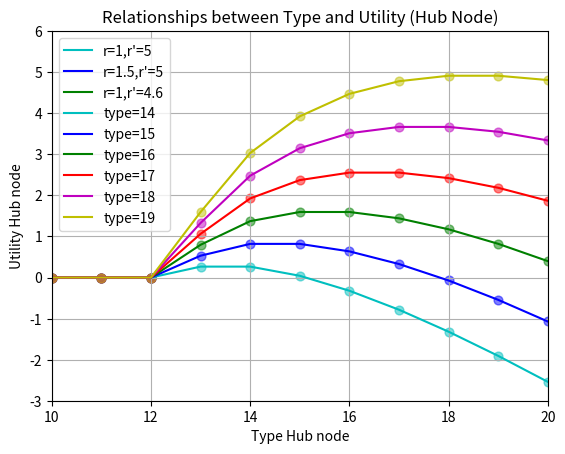

The script that saved this image:
from scipy import optimize
# linspace의 데이터 추출 시각화
import matplotlib.pyplot as plt
import math
import numpy as np

def border() :
    print()
    print("=================================================")
    print()

def sigma(K, N, value):
    return sum(value[n] for n in range(K, N))

def positive_number(x) :
    return x if x > 0 else None

def incentive_X_delay_graph(Contract_item = []) :
    graph_color = ['c', 'b', 'g', 'r', 'm', 'y', 'k']
    for i in range(len(Contract_item)) :
        x = list(filter(positive_number, Contract_item[i].Delay))
        y = list(filter(positive_number, Contract_item[i].Incentive))
        label = "r=" + str(Contract_item[i].Gamma) + ",r'=" + str(Contract_item[i].Gamma_Prime)
        plt.plot(x,y, graph_color[i], label = label)
    plt.axis([0, 6, 0, 3.5])
    plt.xlabel("Latency")
    plt.ylabel("Incentive$")
    plt.title("Relationships between delay and incentive")
    plt.grid(True)
    plt.legend()
    plt.show()

def HubTpye_X_HubUtility_graph(Hub_type={}, N = 0, st=0, dt=0) :
    graph_color = ['c', 'b', 'g', 'r', 'm', 'y', 'k']
    for i in Hub_type :
        if i < st :
           continue
        elif i > dt :
            break
        x = list(Hub_type.keys())
        y = Hub_type[i]
        label = "type=" + str(i)
        color = graph_color.pop(0)
        plt.scatter(x,y, s = 40, c = color, alpha=0.5)
        plt.plot(x,y, color, label = label)
    plt.axis([10, N, -3, 6])
    plt.xlabel("Type Hub node")
    plt.ylabel("Utility Hub node")
    plt.title("Relationships between Type and Utility (Hub Node)")
    plt.grid(True)
    plt.legend()
    plt.show()

class Contract_item :
    def __init__(self, name):
        self.name = name
        self.Incentive = [0]
        self.Client_U = 0     # total client Utility
        self.Client_U_I = [0]
        self.Hub_U = [0]
        self.Hub_type_U = {}
        self.Delay = [0]
        self.Delay_Inverse = [0]
        self.Omega = [0]        # delay addition function
        self.Theta = []
        self.P = []
        self.Gamma = 0          # Incentive wegiht parameter for client
        self.Minus = -1
        self.N = 0              # total Theta number
        self.Gamma_Prime = 0    # unit resource cost for hub nodes

    def set_Theta_number(self, n):
        self.N = n
        self.Theta = [i for i in range(n+1)]
        self.P = [1/n for _ in range(n+1)]

        self.print_N()
        self.print_Theta()
        self.print_P()

    def set_Gamma(self, gamma):
        self.Gamma = gamma

        self.print_Gamma()

    def set_Gamma_Prime(self, gamma_prime):
        self.Gamma_Prime = gamma_prime

        self.print_Gamma_Prime()

    def print_N(self):
        print("{}'s N value : {}".format(self.name, self.N))

    def print_Theta(self):
        print("{}'s Theta value : {}".format(self.name, self.Theta))

    def print_P(self):
        print("{}'s P value : {}".format(self.name, self.P))

    def print_Gamma(self):
        print("{}'s Gamma value :       {}".format(self.name, self.Gamma))

    def print_Gamma_Prime(self):
        print("{}'s Gamma_Prime value : {}".format(self.name, self.Gamma_Prime))

    def state_print(self, name, value):
        for i in range(len(value)):
            print("{}'s {} index {} : {}".format(self.name, i, name, value[i]))

    def set_client_utility_i(self, i):
        def optimizeQ(x):
            current_P = self.P[i]
            V_theta_q = self.Theta[i] * math.log(1 + x)
            P_sigma = sigma(i + 1, self.N + 1, self.P)
            if i != self.N:
                Lambda = self.Theta[i] * math.log(1 + x) - self.Theta[i + 1] * math.log(1 + x)
            else:
                Lambda = 0

            return (self.Minus * ((current_P / self.Gamma_Prime * V_theta_q) +
                             (Lambda / self.Gamma_Prime * P_sigma) -
                             (current_P * self.Gamma * x)))

        return optimizeQ

    def set_omega(self):
        for k in range(1, self.N+1):
            if k == 1:
                self.Omega.append(0)
            else:
                self.Omega.append(self.Theta[k] * (math.log(1 + self.Incentive[k]) - math.log(1 + self.Incentive[k - 1])))

    def set_delay(self, i):
        delay = (self.Theta[1] * math.log(1 + self.Incentive[1]) + sigma(1, i + 1, self.Omega)) / self.Gamma_Prime
        self.Delay_Inverse.append(delay)
        if delay != 0:
            delay = 1 / delay
        return (delay)

    def set_client_Utility(self):
        return sum(self.P[i] * (self.Delay_Inverse[i] - self.Gamma * self.Incentive[i]) for i in range(1, self.N + 1))

    def set_hub_Utility(self):
        for i in range (1, self.N+1) :
            self.Hub_U.append(self.Theta[i] * math.log(1 + self.Incentive[i]) - self.Gamma_Prime * self.Delay_Inverse[i])

    def set_hub_type_Utility(self):
        for i in range (1, self.N+1) :
            self.Hub_type_U[self.Theta[i]] = []
            for j in range (1, self.N+1) :
                self.Hub_type_U[self.Theta[i]].append(self.Theta[i] * math.log(1 + self.Incentive[j]) - self.Gamma_Prime * self.Delay_Inverse[j])

    def execute(self,x0,bnds):
        # 1_ for
        for i in range(1, self.N+1) :
            temp = self.set_client_utility_i(i)
            result = optimize.minimize(temp, x0, method="TNC", bounds=bnds, options={'maxiter': 1000})
            self.Client_U_I.append(result.fun)
            self.Incentive.append(result.x)

        self.state_print("client utility", self.Client_U_I)
        border()
        self.state_print("incentive", self.Incentive)
        border()
        self.set_omega()
        self.state_print("Omega", self.Omega)
        border()

        #2_ for
        for i in range(1, self.N+1) :
            self.Delay.append(self.set_delay(i))

        self.state_print("Delay", self.Delay)
        border()

        self.set_hub_Utility()
        self.state_print("Hub Utility", self.Hub_U)
        border()

        self.set_hub_type_Utility()
        # border()

        print("**=====================================================")
        print()
        self.Client_U = self.set_client_Utility()
        print("Client_U : {}".format(self.Client_U))
        print()
        print("**=====================================================")



contract_item1 = Contract_item("item1")
contract_item2 = Contract_item("item2")
contract_item3 = Contract_item("item3")

contract_item1.set_Theta_number(20)
contract_item2.set_Theta_number(20)
contract_item3.set_Theta_number(20)
border()
contract_item1.set_Gamma(1)
contract_item1.set_Gamma_Prime(5)
contract_item2.set_Gamma(1.5)
contract_item2.set_Gamma_Prime(5)
contract_item3.set_Gamma(1)
contract_item3.set_Gamma_Prime(4.6)
border()

x0 = [0.1]          # init
bnds = [(0.0,40.0)] # bound

contract_item1.execute(x0, bnds)
contract_item2.execute(x0, bnds)
contract_item3.execute(x0, bnds)

incentive_X_delay_graph([contract_item1,contract_item2, contract_item3])
HubTpye_X_HubUtility_graph(contract_item3.Hub_type_U,N = contract_item3.N, st = 14, dt = 19)